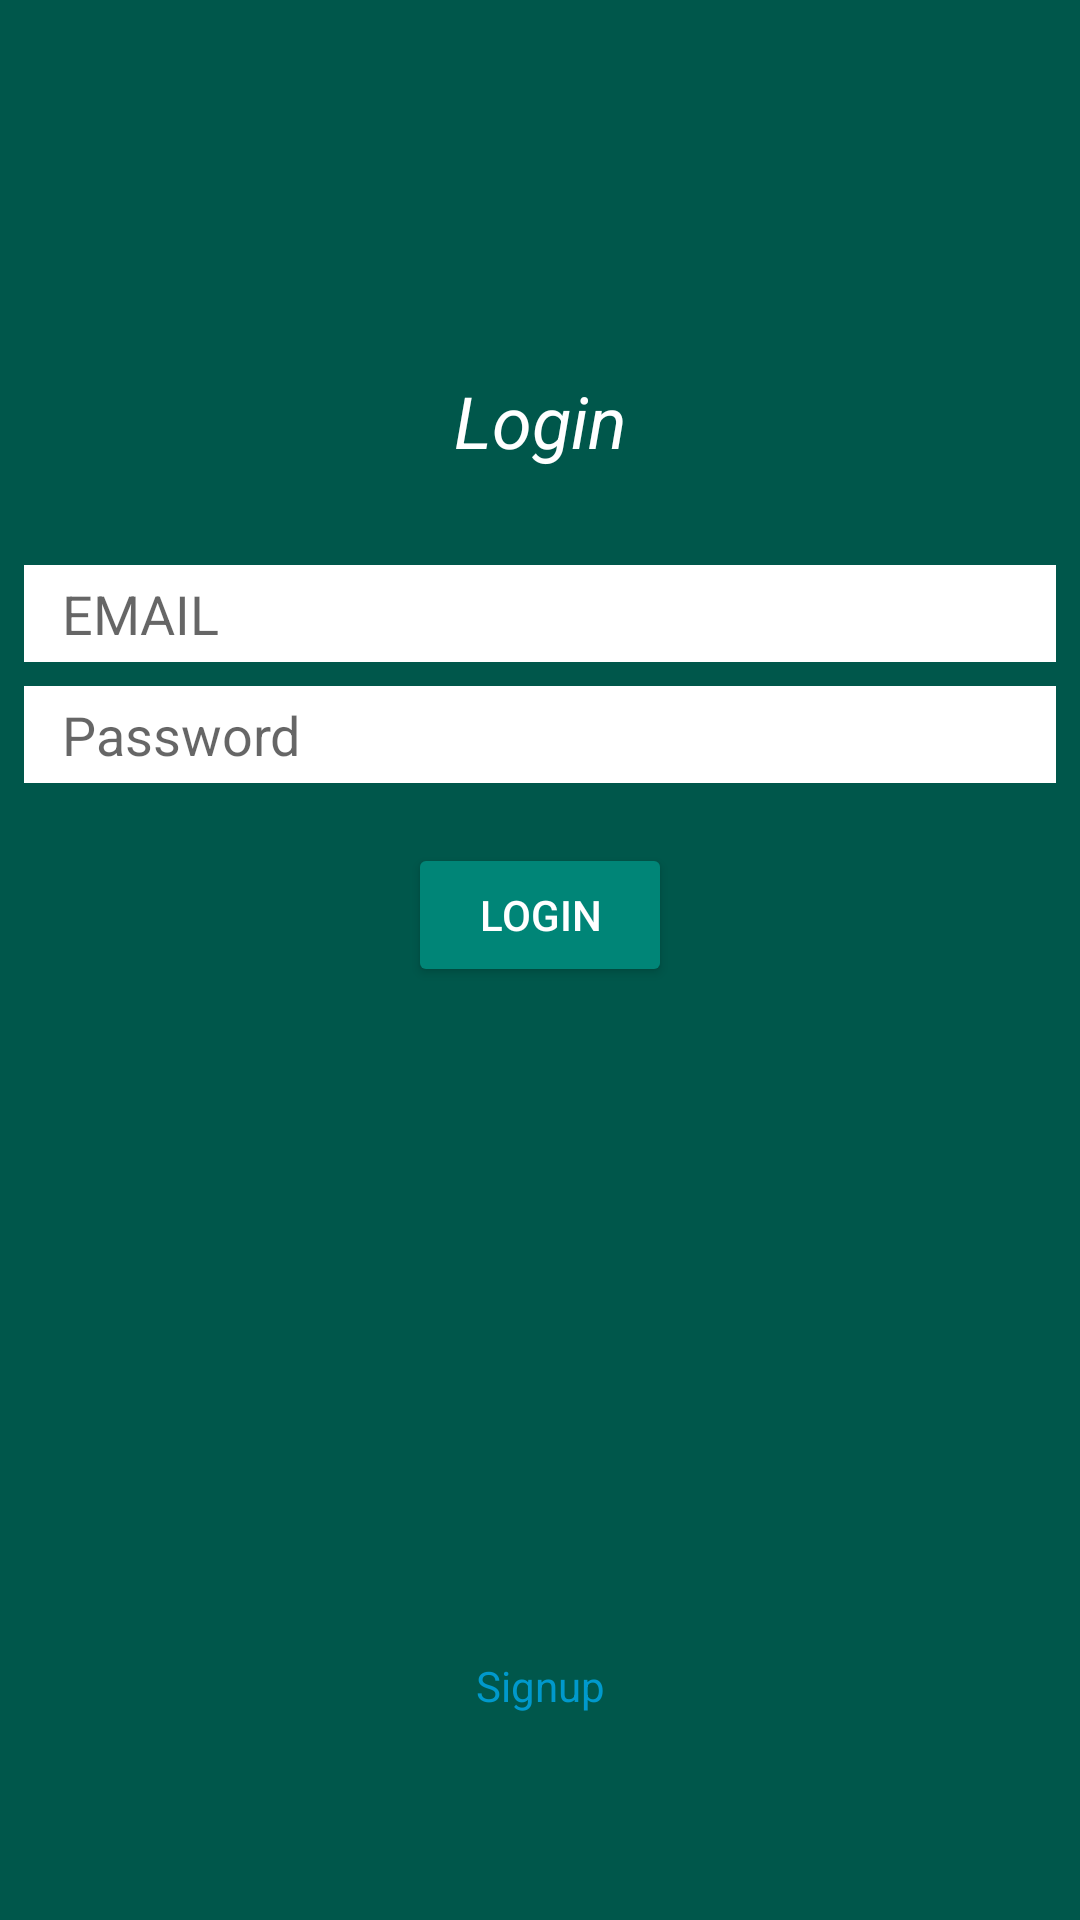

Layout XML and referenced resources for this Android screen:
<!-- AndroidManifest.xml: activity theme AppTheme.NoActionBar -->
<!-- res/layout/activity_login.xml -->
<?xml version="1.0" encoding="utf-8"?>
<android.support.constraint.ConstraintLayout xmlns:android="http://schemas.android.com/apk/res/android"
    xmlns:app="http://schemas.android.com/apk/res-auto"
    xmlns:tools="http://schemas.android.com/tools"
    android:layout_width="match_parent"
    android:layout_height="match_parent"
    tools:context=".LoginActivity"
    android:background="@color/colorPrimaryDark"
    >

    <TextView
        android:id="@+id/userEmailTextField"
        android:layout_width="wrap_content"
        android:layout_height="wrap_content"
        android:layout_marginStart="8dp"
        android:layout_marginLeft="8dp"
        android:layout_marginTop="124dp"
        android:layout_marginEnd="8dp"
        android:layout_marginRight="8dp"
        android:text="Login"
        android:textColor="@color/colorWhite"
        android:textSize="24sp"
        android:textStyle="italic"
        app:layout_constraintEnd_toEndOf="parent"
        app:layout_constraintStart_toStartOf="parent"
        app:layout_constraintTop_toTopOf="parent" />

    <EditText
        android:id="@+id/emailTextField"
        android:layout_width="match_parent"
        android:layout_height="wrap_content"
        android:layout_marginStart="8dp"
        android:layout_marginLeft="8dp"
        android:layout_marginTop="32dp"
        android:layout_marginEnd="8dp"
        android:layout_marginRight="8dp"
        android:background="@color/colorWhite"
        android:ems="10"
        android:inputType="textPersonName"
        android:hint="  EMAIL"
        android:drawableLeft="@drawable/ic_email"
        android:padding="4dp"
        android:text=""
        app:layout_constraintEnd_toEndOf="parent"
        app:layout_constraintHorizontal_bias="0.0"
        app:layout_constraintStart_toStartOf="parent"
        app:layout_constraintTop_toBottomOf="@+id/userEmailTextField" />

    <EditText
        android:id="@+id/passwordTextField"
        android:layout_width="match_parent"
        android:layout_height="wrap_content"
        android:layout_marginStart="8dp"
        android:layout_marginLeft="8dp"
        android:layout_marginTop="8dp"
        android:layout_marginEnd="8dp"
        android:layout_marginRight="8dp"
        android:ems="10"
        android:inputType="textPassword"
        android:hint="  Password"
        android:drawableLeft="@drawable/ic_lock"
        android:background="@color/colorWhite"
        android:padding="4dp"

        app:layout_constraintEnd_toEndOf="parent"
        app:layout_constraintStart_toStartOf="parent"
        app:layout_constraintTop_toBottomOf="@+id/emailTextField" />

    <Button
        android:id="@+id/loginBtn"
        android:layout_width="wrap_content"
        android:layout_height="wrap_content"
        android:layout_marginStart="8dp"
        android:layout_marginLeft="8dp"
        android:layout_marginTop="20dp"
        android:layout_marginEnd="8dp"
        android:layout_marginRight="8dp"
        android:text="Login"
        style="@style/Widget.AppCompat.Button.Colored"
        app:layout_constraintEnd_toEndOf="parent"
        app:layout_constraintStart_toStartOf="parent"
        app:layout_constraintTop_toBottomOf="@+id/passwordTextField" />

    <TextView
        android:id="@+id/signupActLink"
        android:layout_width="wrap_content"
        android:layout_height="wrap_content"
        android:layout_marginStart="8dp"
        android:layout_marginLeft="8dp"
        android:layout_marginTop="8dp"
        android:layout_marginEnd="8dp"
        android:layout_marginRight="8dp"
        android:layout_marginBottom="8dp"
        android:linksClickable="true"
        android:text="Signup"
        android:textColor="@android:color/holo_blue_dark"
        app:layout_constraintBottom_toBottomOf="parent"
        app:layout_constraintEnd_toEndOf="parent"
        app:layout_constraintHorizontal_bias="0.501"
        app:layout_constraintStart_toStartOf="parent"
        app:layout_constraintTop_toBottomOf="@+id/loginBtn"
        app:layout_constraintVertical_bias="0.78" />

    <ProgressBar
        android:id="@+id/progressBarLogin"
        style="?android:attr/progressBarStyle"
        android:layout_width="wrap_content"
        android:layout_height="wrap_content"
        android:layout_marginStart="8dp"
        android:layout_marginLeft="8dp"
        android:layout_marginTop="8dp"
        android:layout_marginEnd="8dp"
        android:layout_marginRight="8dp"
        android:layout_marginBottom="8dp"
        android:visibility="gone"
        app:layout_constraintBottom_toTopOf="@+id/signupActLink"
        app:layout_constraintEnd_toEndOf="parent"
        app:layout_constraintStart_toStartOf="parent"
        app:layout_constraintTop_toBottomOf="@+id/loginBtn" />
</android.support.constraint.ConstraintLayout>
<!-- resources referenced by this layout -->
<resources>
  <color name="colorPrimaryDark">#00574B</color>
  <color name="colorWhite">#fff</color>
  <style name="AppTheme.NoActionBar">
          <item name="windowActionBar">false</item>
          <item name="windowNoTitle">true</item>
      </style>
</resources>
